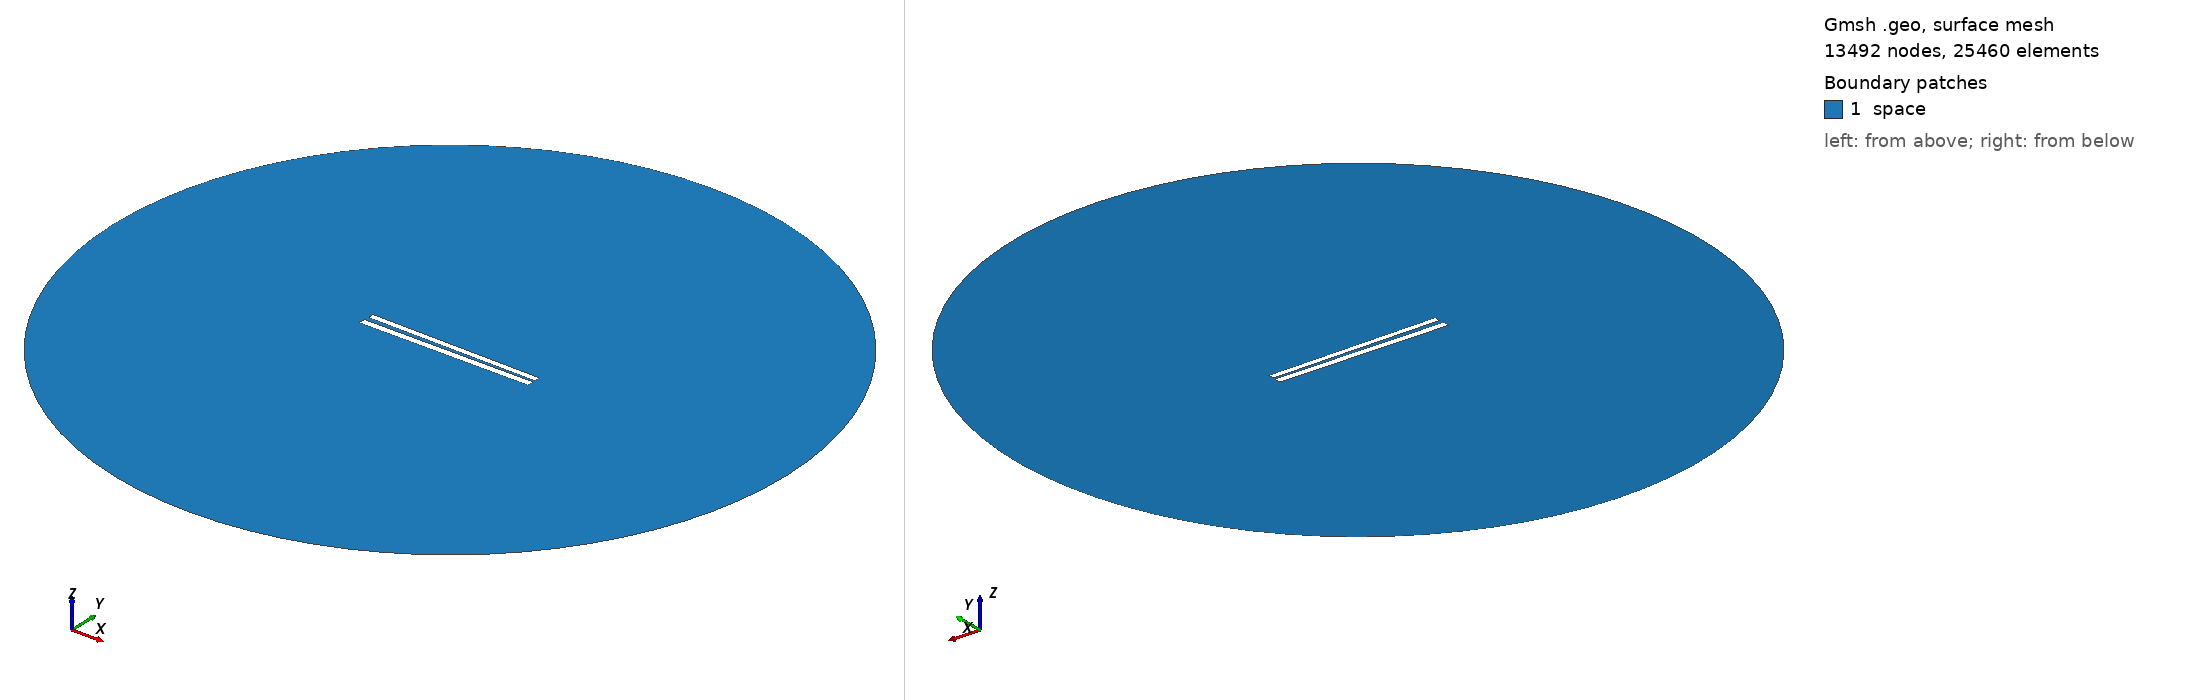

Gmsh geometry script, surface-meshed: 13492 nodes, 25460 surface elements. Boundary patches (legend numbers): 1 space. Left view from above one corner, right view from below the opposite corner. Legend entries are the model's physical surfaces. The drawing asked Gmsh for element sizes between 1% and 20% of the model's largest extent; the script's own settings can give other sizes.

=== 239.geo (drawn) ===
// Set the geometry kernel
SetFactory("OpenCASCADE");

//---------------------------------------
// Rectangles
//---------------------------------------

// Rectangle 1 (top)
Point(1) = {-49.78888888888889, 1.1277777777777778, 0, 1.0};
Point(2) = {49.78888888888889, 1.1277777777777778, 0, 1.0};
Point(3) = {49.78888888888889, 4.705555555555556, 0, 1.0};
Point(4) = {-49.78888888888889, 4.705555555555556, 0, 1.0};

Line(1) = {1, 2};
Line(2) = {2, 3};
Line(3) = {3, 4};
Line(4) = {4, 1};

Line Loop(1) = {1, 2, 3, 4};
Plane Surface(1) = {1};

Rotate { {0, 0, 1}, {0,  0.9166666666666666,  0}, -0.014 } {
  Surface{1};
}

// Rectangle 2 (bottom)
Point(5) = {-50,-0.9166666666666666, 0, 1.0};
Point(6) = { 50,-0.9166666666666666, 0, 1.0};
Point(7) = { 50,-4.916666666666667, 0, 1.0};
Point(8) = {-50,-4.916666666666667, 0, 1.0};

Line(5) = {5, 6};
Line(6) = {6, 7};
Line(7) = {7, 8};
Line(8) = {8, 5};

Line Loop(2) = {5, 6, 7, 8};
Plane Surface(2) = {2}; 


//---------------------------------------
// Circle
//---------------------------------------

// Define points
Point(9) = {0, 0, 0};        // Center
Point(10) = {200, 0, 0};     // Start point
Point(11) = {0, 200, 0};     // 90 degrees
Point(12) = {-200, 0, 0};    // 180 degrees
Point(13) = {0, -200, 0};    // 270 degrees

// Define circle arcs (each needs start, center, end)
Circle(9) = {10, 9, 11};
Circle(10) = {11, 9, 12};
Circle(11) = {12, 9, 13};
Circle(12) = {13, 9, 10};

// Define curve loop and surface if needed
Curve Loop(3) = {9, 10, 11, 12};
Surface(3) = {3};

// Subtract Rectangles from Circle
BooleanDifference{ Surface{3}; Delete; }{ Surface{1}; Surface{2}; Delete; }

//---------------------------------------
// Transfinite Lines and Surface
//---------------------------------------
r = 7;
Transfinite Line {1, 3} = 50*r Using Progression 1;
Transfinite Line {2, 4} = 2*r Using Progression 1;
Transfinite Line {5, 7} = 50*r Using Progression 1;
Transfinite Line {6, 8} = 2*r Using Progression 1;
Transfinite Line {9, 10, 11, 12} = 20 Using Progression 1;

//---------------------------------------
// Define Physical Groups
//---------------------------------------                

//--- Physical Curves
// Physical groups for boundaries
Physical Line("force_segment", 10) = {1};
Physical Line("upper_plate", 11) = {2, 3, 4};
Physical Line("lower_plate", 12) = {5, 6, 7, 8};
Physical Line("boundary", 20) = {9, 10, 11, 12};

//--- Physical Surfaces
Physical Surface("space", 30) = {3};

//---------------------------------------
// 6. Generate the Mesh
//---------------------------------------
Mesh 2;  // 2D mesh generation
